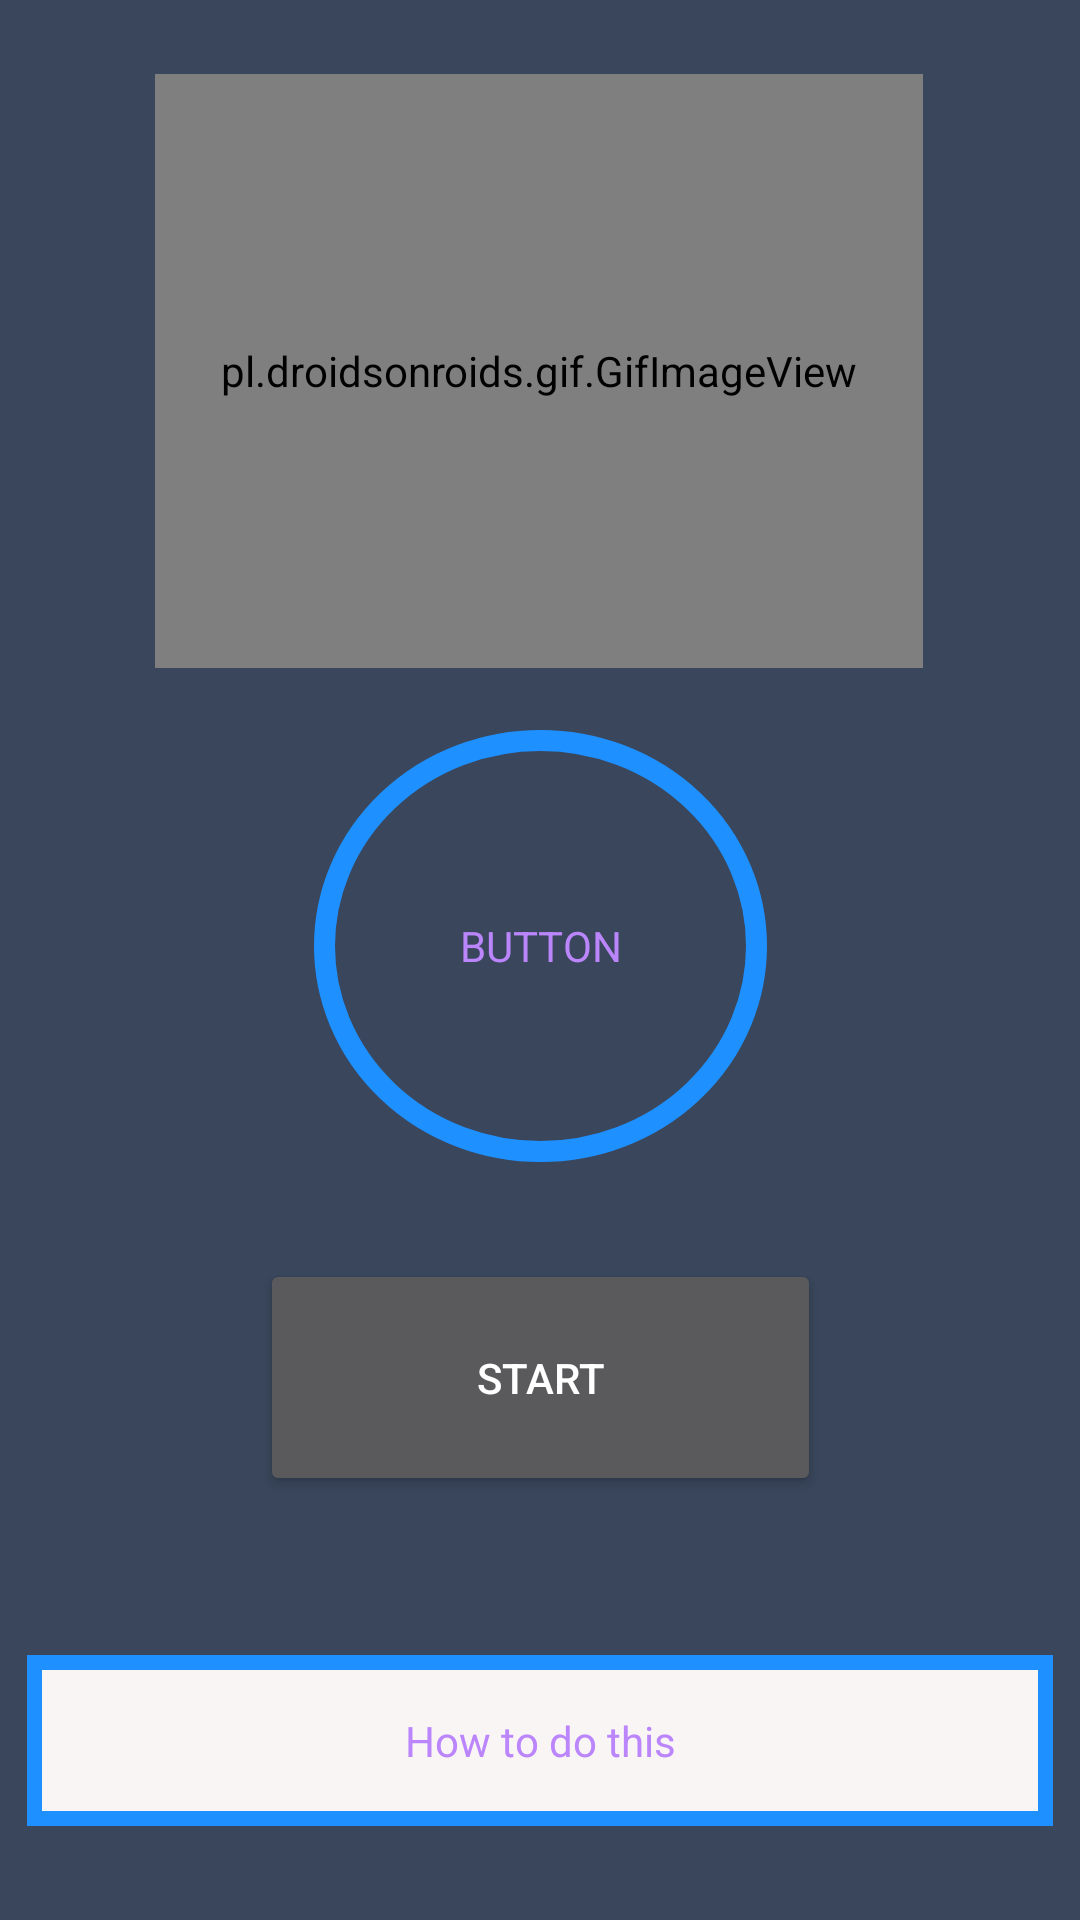

Android layout source for this screen:
<!-- AndroidManifest.xml: application theme Theme.Design.NoActionBar -->
<!-- res/layout/fragment_exersice_detail.xml -->
<?xml version="1.0" encoding="utf-8"?>
<androidx.constraintlayout.widget.ConstraintLayout xmlns:android="http://schemas.android.com/apk/res/android"
    xmlns:app="http://schemas.android.com/apk/res-auto"
    android:layout_width="match_parent"
    android:layout_height="match_parent"
    android:background="@color/colorPrimary">
    
    <pl.droidsonroids.gif.GifImageView
        android:id="@+id/gif_view"
        android:layout_width="256dp"
        android:layout_height="198dp"
        android:src="@drawable/exersice_8"
        app:layout_constraintBottom_toBottomOf="parent"
        app:layout_constraintEnd_toEndOf="parent"
        app:layout_constraintHorizontal_bias="0.496"
        app:layout_constraintStart_toStartOf="parent"
        app:layout_constraintTop_toTopOf="parent"
        app:layout_constraintVertical_bias="0.056" />

    <TextView
        android:id="@+id/button"
        android:layout_width="151dp"
        android:layout_height="144dp"
        android:background="@drawable/btn_oval"
        android:gravity="center"
        android:text="Button"
        android:textAlignment="center"
        android:textAllCaps="true"
        android:textColor="@color/purple_200"
        app:layout_constraintBottom_toBottomOf="parent"
        app:layout_constraintEnd_toEndOf="parent"
        app:layout_constraintStart_toStartOf="parent"
        app:layout_constraintTop_toBottomOf="@+id/gif_view"
        app:layout_constraintVertical_bias="0.075" />

    <Button
        android:id="@+id/button2"
        android:layout_width="187dp"
        android:layout_height="79dp"
        android:text="Start"
        app:layout_constraintBottom_toBottomOf="parent"
        app:layout_constraintEnd_toEndOf="parent"
        app:layout_constraintStart_toStartOf="parent"
        app:layout_constraintTop_toTopOf="parent"
        app:layout_constraintVertical_bias="0.748" />

    <TextView
        android:id="@+id/button3"
        android:layout_width="342dp"
        android:layout_height="57dp"
        android:background="@drawable/btn_how_to"
        android:gravity="center"
        android:text="How to do this"
        android:textAlignment="center"
        android:textColor="@color/purple_200"
        app:layout_constraintBottom_toBottomOf="parent"
        app:layout_constraintEnd_toEndOf="parent"
        app:layout_constraintHorizontal_bias="0.492"
        app:layout_constraintStart_toStartOf="parent"
        app:layout_constraintTop_toTopOf="parent"
        app:layout_constraintVertical_bias="0.946" />
</androidx.constraintlayout.widget.ConstraintLayout>
<!-- resources referenced by this layout -->
<resources>
  <color name="colorPrimary">#39465b</color>
  <color name="purple_200">#FFBB86FC</color>
  <!-- drawable btn_how_to (drawable) -->
  <?xml version="1.0" encoding="utf-8"?>
  <selector xmlns:android="http://schemas.android.com/apk/res/android">
      <item>
  
          <shape>
              <stroke android:width="5dp" android:color="#1E90ff" />
              <solid android:color="#FAF5F5" />
          </shape>
  
      </item>
  </selector>
  <!-- drawable btn_oval (drawable) -->
  <?xml version="1.0" encoding="utf-8"?>
  <selector xmlns:android="http://schemas.android.com/apk/res/android">
      <item>
  
          <shape android:shape="oval">
  
              <stroke android:width="7dp" android:color="#1E90ff" />
          </shape>
  
      </item>
  </selector>
</resources>
